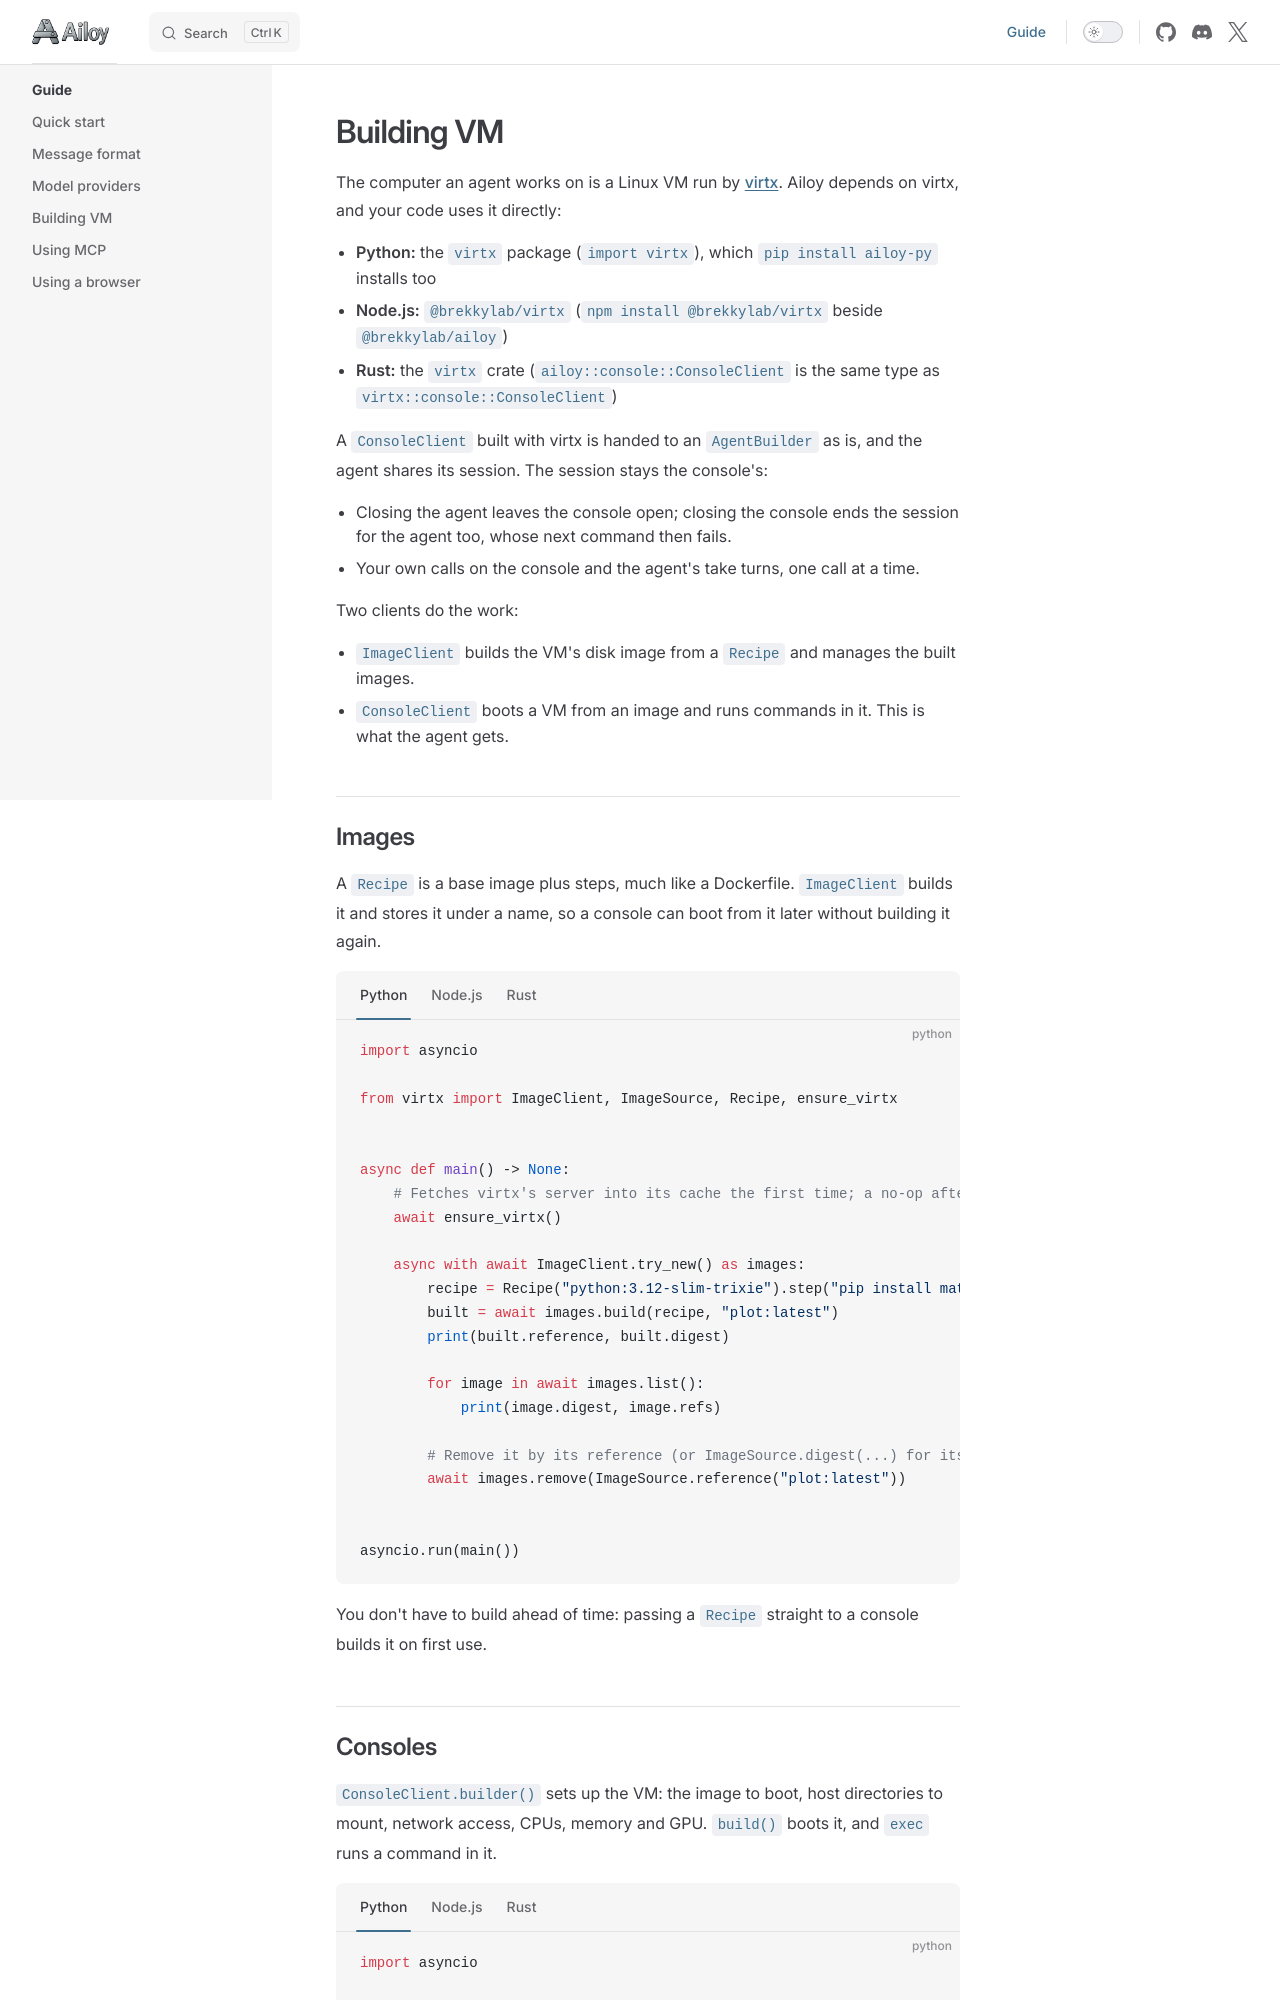

repository: brekkylab/ailoy · page: guide/building-vm.html · generator: mkdocs

# Building VM

The computer an agent works on is a Linux VM run by [virtx](https://github.com/brekkylab/virtx). Ailoy depends on virtx, and your code uses it directly:

- **Python:** the `virtx` package (`import virtx`), which `pip install ailoy-py` installs too
- **Node.js:** `@brekkylab/virtx` (`npm install @brekkylab/virtx` beside `@brekkylab/ailoy`)
- **Rust:** the `virtx` crate (`ailoy::console::ConsoleClient` is the same type as `virtx::console::ConsoleClient`)

A `ConsoleClient` built with virtx is handed to an `AgentBuilder` as is, and the agent shares its session. The session stays the console's:

- Closing the agent leaves the console open; closing the console ends the session for the agent too, whose next command then fails.
- Your own calls on the console and the agent's take turns, one call at a time.

Two clients do the work:

- `ImageClient` builds the VM's disk image from a `Recipe` and manages the built images.
- `ConsoleClient` boots a VM from an image and runs commands in it. This is what the agent gets.

## Images

A `Recipe` is a base image plus steps, much like a Dockerfile. `ImageClient` builds it and stores it under a name, so a console can boot from it later without building it again.

::: code-group

```python [Python]
import asyncio

from virtx import ImageClient, ImageSource, Recipe, ensure_virtx


async def main() -> None:
    # Fetches virtx's server into its cache the first time; a no-op after.
    await ensure_virtx()

    async with await ImageClient.try_new() as images:
        recipe = Recipe("python:3.12-slim-trixie").step("pip install matplotlib")
        built = await images.build(recipe, "plot:latest")
        print(built.reference, built.digest)

        for image in await images.list():
            print(image.digest, image.refs)

        # Remove it by its reference (or ImageSource.digest(...) for its digest).
        await images.remove(ImageSource.reference("plot:latest"))


asyncio.run(main())
```

```js [Node.js]
const { ImageClient, ImageSource, Recipe, ensureVirtx } = require('@brekkylab/virtx')

// Fetches virtx's server into its cache the first time; a no-op after.
await ensureVirtx()

const images = await ImageClient.tryNew()
try {
  const recipe = new Recipe('python:3.12-slim-trixie').step('pip install matplotlib')
  const built = await images.build(recipe, 'plot:latest')
  console.log(built.reference, built.digest)

  for (const image of await images.list()) {
    console.log(image.digest, image.refs)
  }

  // Remove it by its reference (or ImageSource.digest(...) for its digest).
  await images.remove(ImageSource.reference('plot:latest'))
} finally {
  await images.close()
}
```

```rust [Rust]
use virtx::image::{ImageClient, ImageSource, Recipe};

#[tokio::main]
async fn main() -> anyhow::Result<()> {
    // Fetches virtx's server into its cache the first time; a no-op after.
    virtx::ensure_virtx().await?;

    let mut images = ImageClient::try_new().await?;
    let recipe = Recipe::new("python:3.12-slim-trixie").step("pip install matplotlib");
    let built = images.build(recipe, Some("plot:latest")).await?;
    println!("{} {}", built.reference, built.digest);

    for image in images.list().await? {
        println!("{} {:?}", image.digest, image.refs);
    }

    // Remove it by its reference (or ImageSource::digest(..) for its digest).
    images.remove(ImageSource::reference("plot:latest")).await?;
    Ok(())
}
```

:::

You don't have to build ahead of time: passing a `Recipe` straight to a console builds it on first use.
